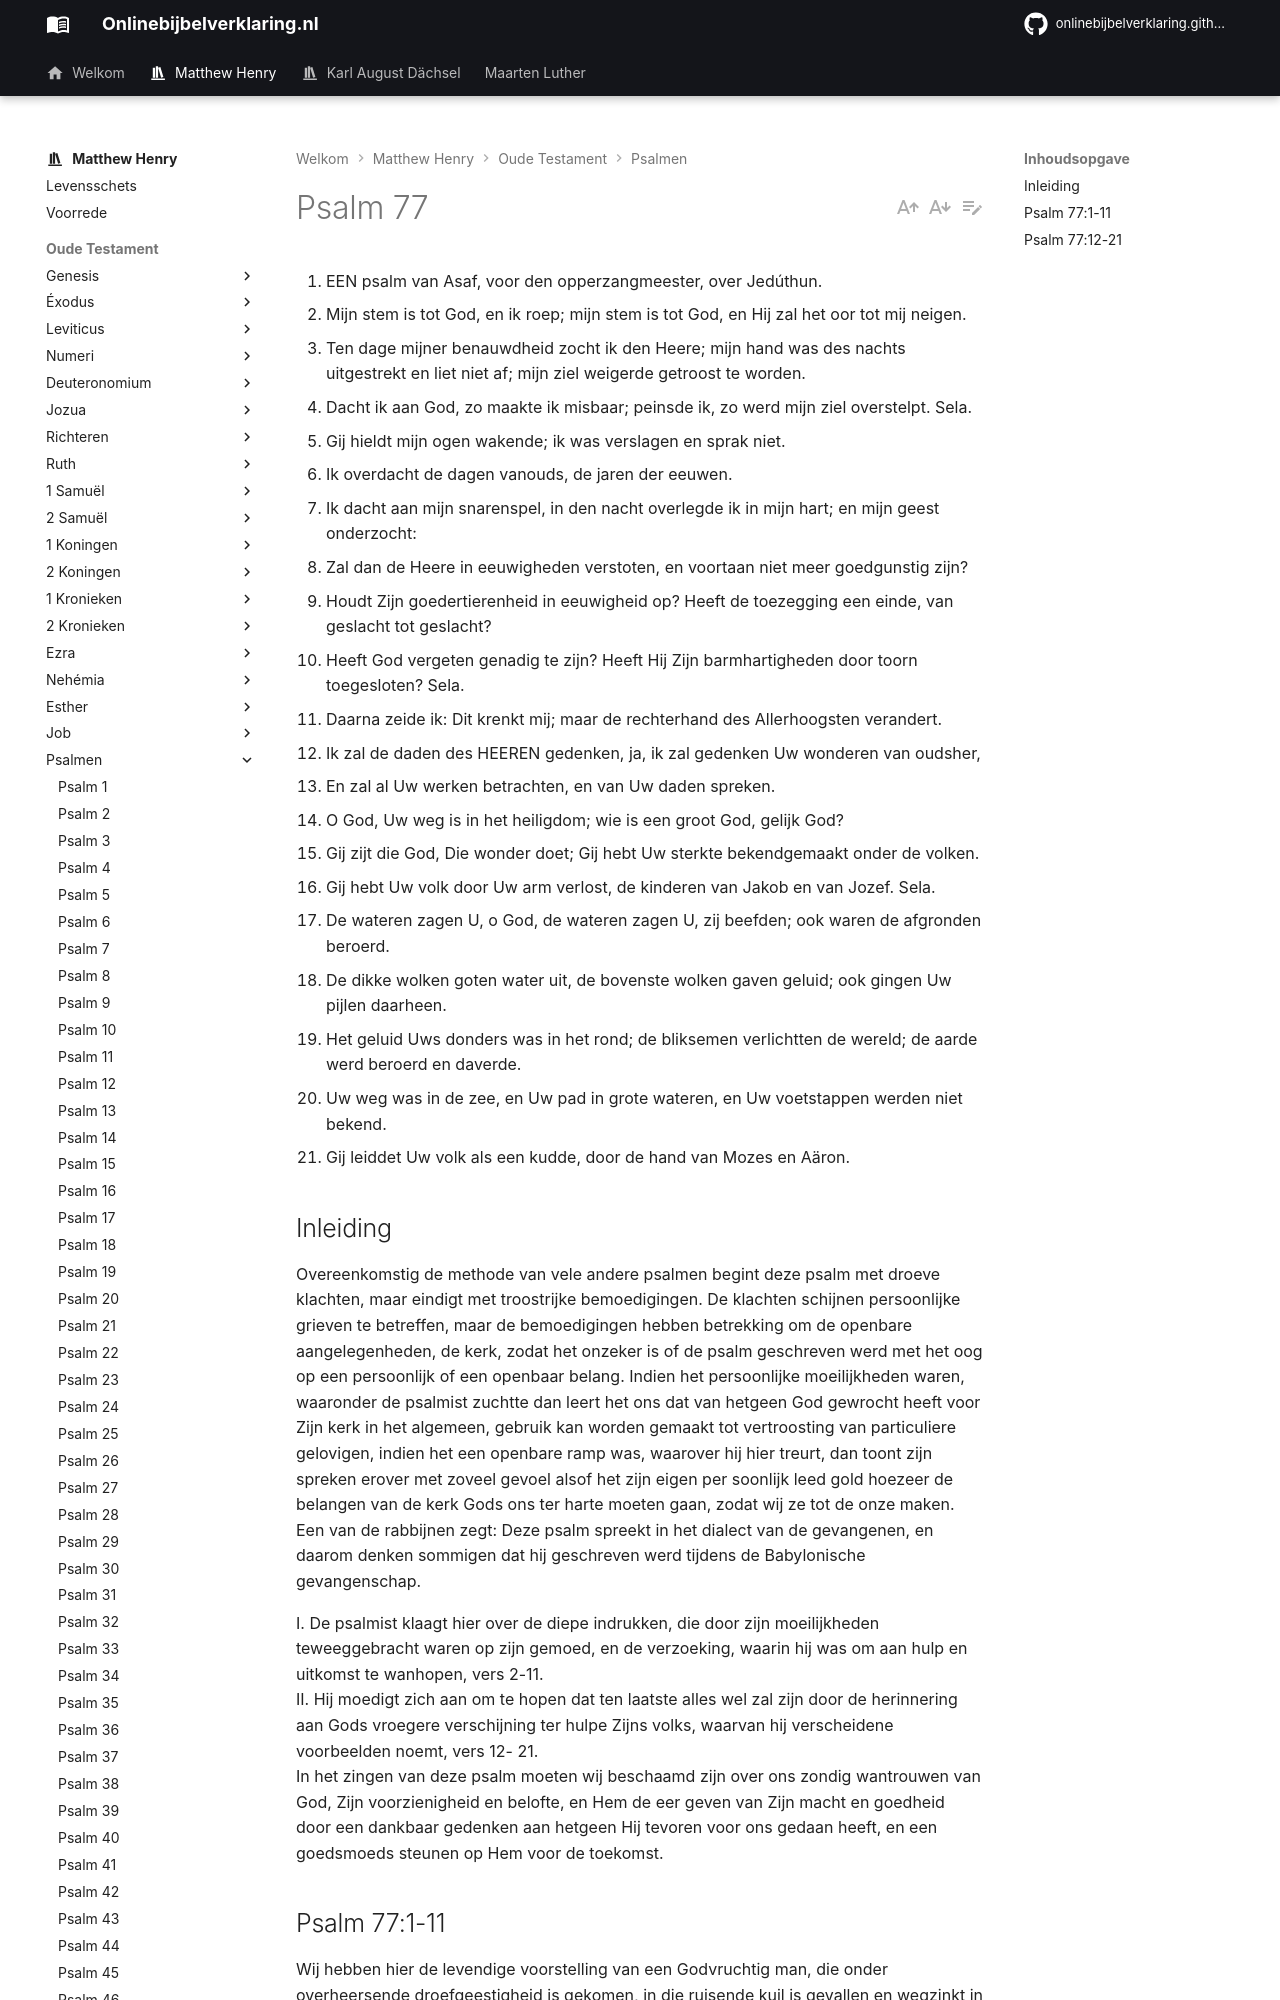

repository: onlinebijbelverklaring/onlinebijbelverklaring.github.io · page: matthewhenry/Psalmen/Psalm77/index.html · generator: mkdocs

1. EEN psalm van Asaf, voor den opperzangmeester, over Jedúthun.
2. Mijn stem is tot God, en ik roep; mijn stem is tot God, en Hij zal het oor tot mij neigen.
3. Ten dage mijner benauwdheid zocht ik den Heere; mijn hand was des nachts uitgestrekt en liet niet af; mijn ziel weigerde getroost te worden.
4. Dacht ik aan God, zo maakte ik misbaar; peinsde ik, zo werd mijn ziel overstelpt. Sela.
5. Gij hieldt mijn ogen wakende; ik was verslagen en sprak niet.
6. Ik overdacht de dagen vanouds, de jaren der eeuwen.
7. Ik dacht aan mijn snarenspel, in den nacht overlegde ik in mijn hart; en mijn geest onderzocht:
8. Zal dan de Heere in eeuwigheden verstoten, en voortaan niet meer goedgunstig zijn?
9. Houdt Zijn goedertierenheid in eeuwigheid op? Heeft de toezegging een einde, van geslacht tot geslacht?
10. Heeft God vergeten genadig te zijn? Heeft Hij Zijn barmhartigheden door toorn toegesloten? Sela.
11. Daarna zeide ik: Dit krenkt mij; maar de rechterhand des Allerhoogsten verandert.
12. Ik zal de daden des HEEREN gedenken, ja, ik zal gedenken Uw wonderen van oudsher,
13. En zal al Uw werken betrachten, en van Uw daden spreken.
14. O God, Uw weg is in het heiligdom; wie is een groot God, gelijk God?
15. Gij zijt die God, Die wonder doet; Gij hebt Uw sterkte bekendgemaakt onder de volken.
16. Gij hebt Uw volk door Uw arm verlost, de kinderen van Jakob en van Jozef. Sela.
17. De wateren zagen U, o God, de wateren zagen U, zij beefden; ook waren de afgronden beroerd.
18. De dikke wolken goten water uit, de bovenste wolken gaven geluid; ook gingen Uw pijlen daarheen.
19. Het geluid Uws donders was in het rond; de bliksemen verlichtten de wereld; de aarde werd beroerd en daverde.
20. Uw weg was in de zee, en Uw pad in grote wateren, en Uw voetstappen werden niet bekend.
21. Gij leiddet Uw volk als een kudde, door de hand van Mozes en Aäron.

## Inleiding

Overeenkomstig de methode van vele andere psalmen begint deze psalm met droeve klachten, maar eindigt met troostrijke bemoedigingen. De klachten schijnen persoonlijke grieven te betreffen, maar de bemoedigingen hebben betrekking om de openbare aangelegenheden, de kerk, zodat het onzeker is of de psalm geschreven werd met het oog op een persoonlijk of een openbaar belang. Indien het persoonlijke moeilijkheden waren, waaronder de psalmist zuchtte dan leert het ons dat van hetgeen God gewrocht heeft voor Zijn kerk in het algemeen, gebruik kan worden gemaakt tot vertroosting van particuliere gelovigen, indien het een openbare ramp was, waarover hij hier treurt, dan toont zijn spreken erover met zoveel gevoel alsof het zijn eigen per soonlijk leed gold hoezeer de belangen van de kerk Gods ons ter harte moeten gaan, zodat wij ze tot de onze maken. Een van de rabbijnen zegt: Deze psalm spreekt in het dialect van de gevangenen, en daarom denken sommigen dat hij geschreven werd tijdens de Babylonische gevangenschap.

I. De psalmist klaagt hier over de diepe indrukken, die door zijn moeilijkheden teweeggebracht waren op zijn gemoed, en de verzoeking, waarin hij was om aan hulp en uitkomst te wanhopen, vers 2-11.  
II. Hij moedigt zich aan om te hopen dat ten laatste alles wel zal zijn door de herinnering aan Gods vroegere verschijning ter hulpe Zijns volks, waarvan hij verscheidene voorbeelden noemt, vers 12- 21.  
In het zingen van deze psalm moeten wij beschaamd zijn over ons zondig wantrouwen van God, Zijn voorzienigheid en belofte, en Hem de eer geven van Zijn macht en goedheid door een dankbaar gedenken aan hetgeen Hij tevoren voor ons gedaan heeft, en een goedsmoeds steunen op Hem voor de toekomst.
